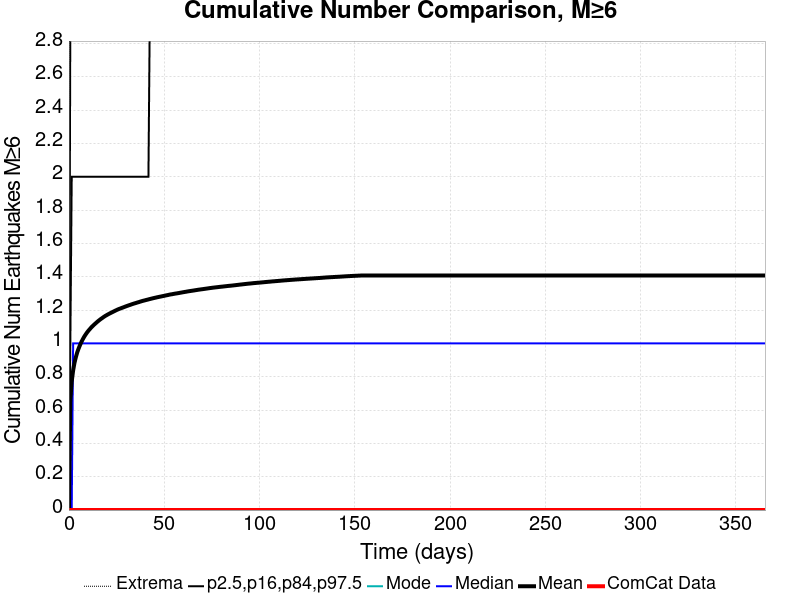

Values plotted in this chart, from the file beside it:
Time (days), ComCat Data, Simulation Mean, Simulation Median, Simulation Mode, Simulation Minimum, Simulation Maximum, 2.5 %-ile, 16 %-ile, 84 %-ile, 97.5 %-ile
0.0, 0.0, 0.0, 0.0, 0.0, 0.0, 0.0, 0.0, 0.0, 0.0, 0.0
0.732, 0.0, 0.6598, 0.0, 0.0, 0.0, 10.0, 0.0, 0.0, 1.0, 3.0
1.464, 0.0, 0.7721, 0.0, 0.0, 0.0, 11.0, 0.0, 0.0, 2.0, 3.0
2.196, 0.0, 0.8375, 1.0, 0.0, 0.0, 12.0, 0.0, 0.0, 2.0, 4.0
2.928, 0.0, 0.8843, 1.0, 0.0, 0.0, 13.0, 0.0, 0.0, 2.0, 4.0
3.66, 0.0, 0.9188, 1.0, 0.0, 0.0, 14.0, 0.0, 0.0, 2.0, 4.0
4.392, 0.0, 0.9477, 1.0, 0.0, 0.0, 14.0, 0.0, 0.0, 2.0, 4.0
5.124, 0.0, 0.9708, 1.0, 0.0, 0.0, 14.0, 0.0, 0.0, 2.0, 4.0
5.856, 0.0, 0.9911, 1.0, 0.0, 0.0, 14.0, 0.0, 0.0, 2.0, 4.0
6.588, 0.0, 1.01, 1.0, 0.0, 0.0, 14.0, 0.0, 0.0, 2.0, 4.0
7.32, 0.0, 1.026, 1.0, 0.0, 0.0, 14.0, 0.0, 0.0, 2.0, 4.0
8.052, 0.0, 1.041, 1.0, 0.0, 0.0, 14.0, 0.0, 0.0, 2.0, 4.0
8.784, 0.0, 1.054, 1.0, 0.0, 0.0, 14.0, 0.0, 0.0, 2.0, 4.0
9.516, 0.0, 1.066, 1.0, 0.0, 0.0, 14.0, 0.0, 0.0, 2.0, 4.0
10.25, 0.0, 1.077, 1.0, 0.0, 0.0, 14.0, 0.0, 0.0, 2.0, 4.0
10.98, 0.0, 1.086, 1.0, 0.0, 0.0, 14.0, 0.0, 0.0, 2.0, 4.0
11.71, 0.0, 1.096, 1.0, 0.0, 0.0, 14.0, 0.0, 0.0, 2.0, 4.0
12.44, 0.0, 1.104, 1.0, 0.0, 0.0, 14.0, 0.0, 0.0, 2.0, 4.0
13.18, 0.0, 1.112, 1.0, 0.0, 0.0, 14.0, 0.0, 0.0, 2.0, 4.0
13.91, 0.0, 1.12, 1.0, 0.0, 0.0, 14.0, 0.0, 0.0, 2.0, 4.0
14.64, 0.0, 1.127, 1.0, 0.0, 0.0, 14.0, 0.0, 0.0, 2.0, 4.0
15.37, 0.0, 1.134, 1.0, 0.0, 0.0, 14.0, 0.0, 0.0, 2.0, 4.0
16.1, 0.0, 1.141, 1.0, 0.0, 0.0, 14.0, 0.0, 0.0, 2.0, 4.0
16.84, 0.0, 1.147, 1.0, 0.0, 0.0, 14.0, 0.0, 0.0, 2.0, 4.0
17.57, 0.0, 1.153, 1.0, 0.0, 0.0, 14.0, 0.0, 0.0, 2.0, 4.0
18.3, 0.0, 1.159, 1.0, 0.0, 0.0, 14.0, 0.0, 0.0, 2.0, 5.0
19.03, 0.0, 1.165, 1.0, 0.0, 0.0, 14.0, 0.0, 0.0, 2.0, 5.0
19.76, 0.0, 1.169, 1.0, 0.0, 0.0, 14.0, 0.0, 0.0, 2.0, 5.0
20.49, 0.0, 1.174, 1.0, 0.0, 0.0, 14.0, 0.0, 0.0, 2.0, 5.0
21.23, 0.0, 1.179, 1.0, 0.0, 0.0, 14.0, 0.0, 0.0, 2.0, 5.0
21.96, 0.0, 1.183, 1.0, 0.0, 0.0, 14.0, 0.0, 0.0, 2.0, 5.0
22.69, 0.0, 1.187, 1.0, 0.0, 0.0, 14.0, 0.0, 0.0, 2.0, 5.0
23.42, 0.0, 1.191, 1.0, 0.0, 0.0, 14.0, 0.0, 0.0, 2.0, 5.0
24.15, 0.0, 1.196, 1.0, 0.0, 0.0, 14.0, 0.0, 0.0, 2.0, 5.0
24.89, 0.0, 1.2, 1.0, 0.0, 0.0, 14.0, 0.0, 0.0, 2.0, 5.0
25.62, 0.0, 1.203, 1.0, 0.0, 0.0, 14.0, 0.0, 0.0, 2.0, 5.0
26.35, 0.0, 1.207, 1.0, 0.0, 0.0, 14.0, 0.0, 0.0, 2.0, 5.0
27.08, 0.0, 1.21, 1.0, 0.0, 0.0, 14.0, 0.0, 0.0, 2.0, 5.0
27.81, 0.0, 1.213, 1.0, 0.0, 0.0, 14.0, 0.0, 0.0, 2.0, 5.0
28.55, 0.0, 1.216, 1.0, 0.0, 0.0, 14.0, 0.0, 0.0, 2.0, 5.0
29.28, 0.0, 1.22, 1.0, 0.0, 0.0, 14.0, 0.0, 0.0, 2.0, 5.0
30.01, 0.0, 1.223, 1.0, 0.0, 0.0, 14.0, 0.0, 0.0, 2.0, 5.0
30.74, 0.0, 1.226, 1.0, 0.0, 0.0, 14.0, 0.0, 0.0, 2.0, 5.0
31.47, 0.0, 1.229, 1.0, 0.0, 0.0, 14.0, 0.0, 0.0, 2.0, 5.0
32.21, 0.0, 1.232, 1.0, 0.0, 0.0, 14.0, 0.0, 0.0, 2.0, 5.0
32.94, 0.0, 1.235, 1.0, 0.0, 0.0, 14.0, 0.0, 0.0, 2.0, 5.0
33.67, 0.0, 1.237, 1.0, 0.0, 0.0, 14.0, 0.0, 0.0, 2.0, 5.0
34.4, 0.0, 1.24, 1.0, 0.0, 0.0, 14.0, 0.0, 0.0, 2.0, 5.0
35.13, 0.0, 1.243, 1.0, 0.0, 0.0, 14.0, 0.0, 0.0, 2.0, 5.0
35.87, 0.0, 1.245, 1.0, 0.0, 0.0, 14.0, 0.0, 0.0, 2.0, 5.0
36.6, 0.0, 1.248, 1.0, 0.0, 0.0, 14.0, 0.0, 0.0, 2.0, 5.0
37.33, 0.0, 1.25, 1.0, 0.0, 0.0, 14.0, 0.0, 0.0, 2.0, 5.0
38.06, 0.0, 1.253, 1.0, 0.0, 0.0, 14.0, 0.0, 0.0, 2.0, 5.0
38.79, 0.0, 1.255, 1.0, 0.0, 0.0, 14.0, 0.0, 0.0, 2.0, 5.0
39.53, 0.0, 1.258, 1.0, 0.0, 0.0, 14.0, 0.0, 0.0, 2.0, 5.0
40.26, 0.0, 1.26, 1.0, 0.0, 0.0, 14.0, 0.0, 0.0, 2.0, 5.0
40.99, 0.0, 1.262, 1.0, 0.0, 0.0, 14.0, 0.0, 0.0, 2.0, 5.0
41.72, 0.0, 1.264, 1.0, 0.0, 0.0, 14.0, 0.0, 0.0, 2.0, 5.0
42.45, 0.0, 1.266, 1.0, 0.0, 0.0, 14.0, 0.0, 0.0, 3.0, 5.0
43.19, 0.0, 1.268, 1.0, 0.0, 0.0, 14.0, 0.0, 0.0, 3.0, 5.0
... 440 more rows
